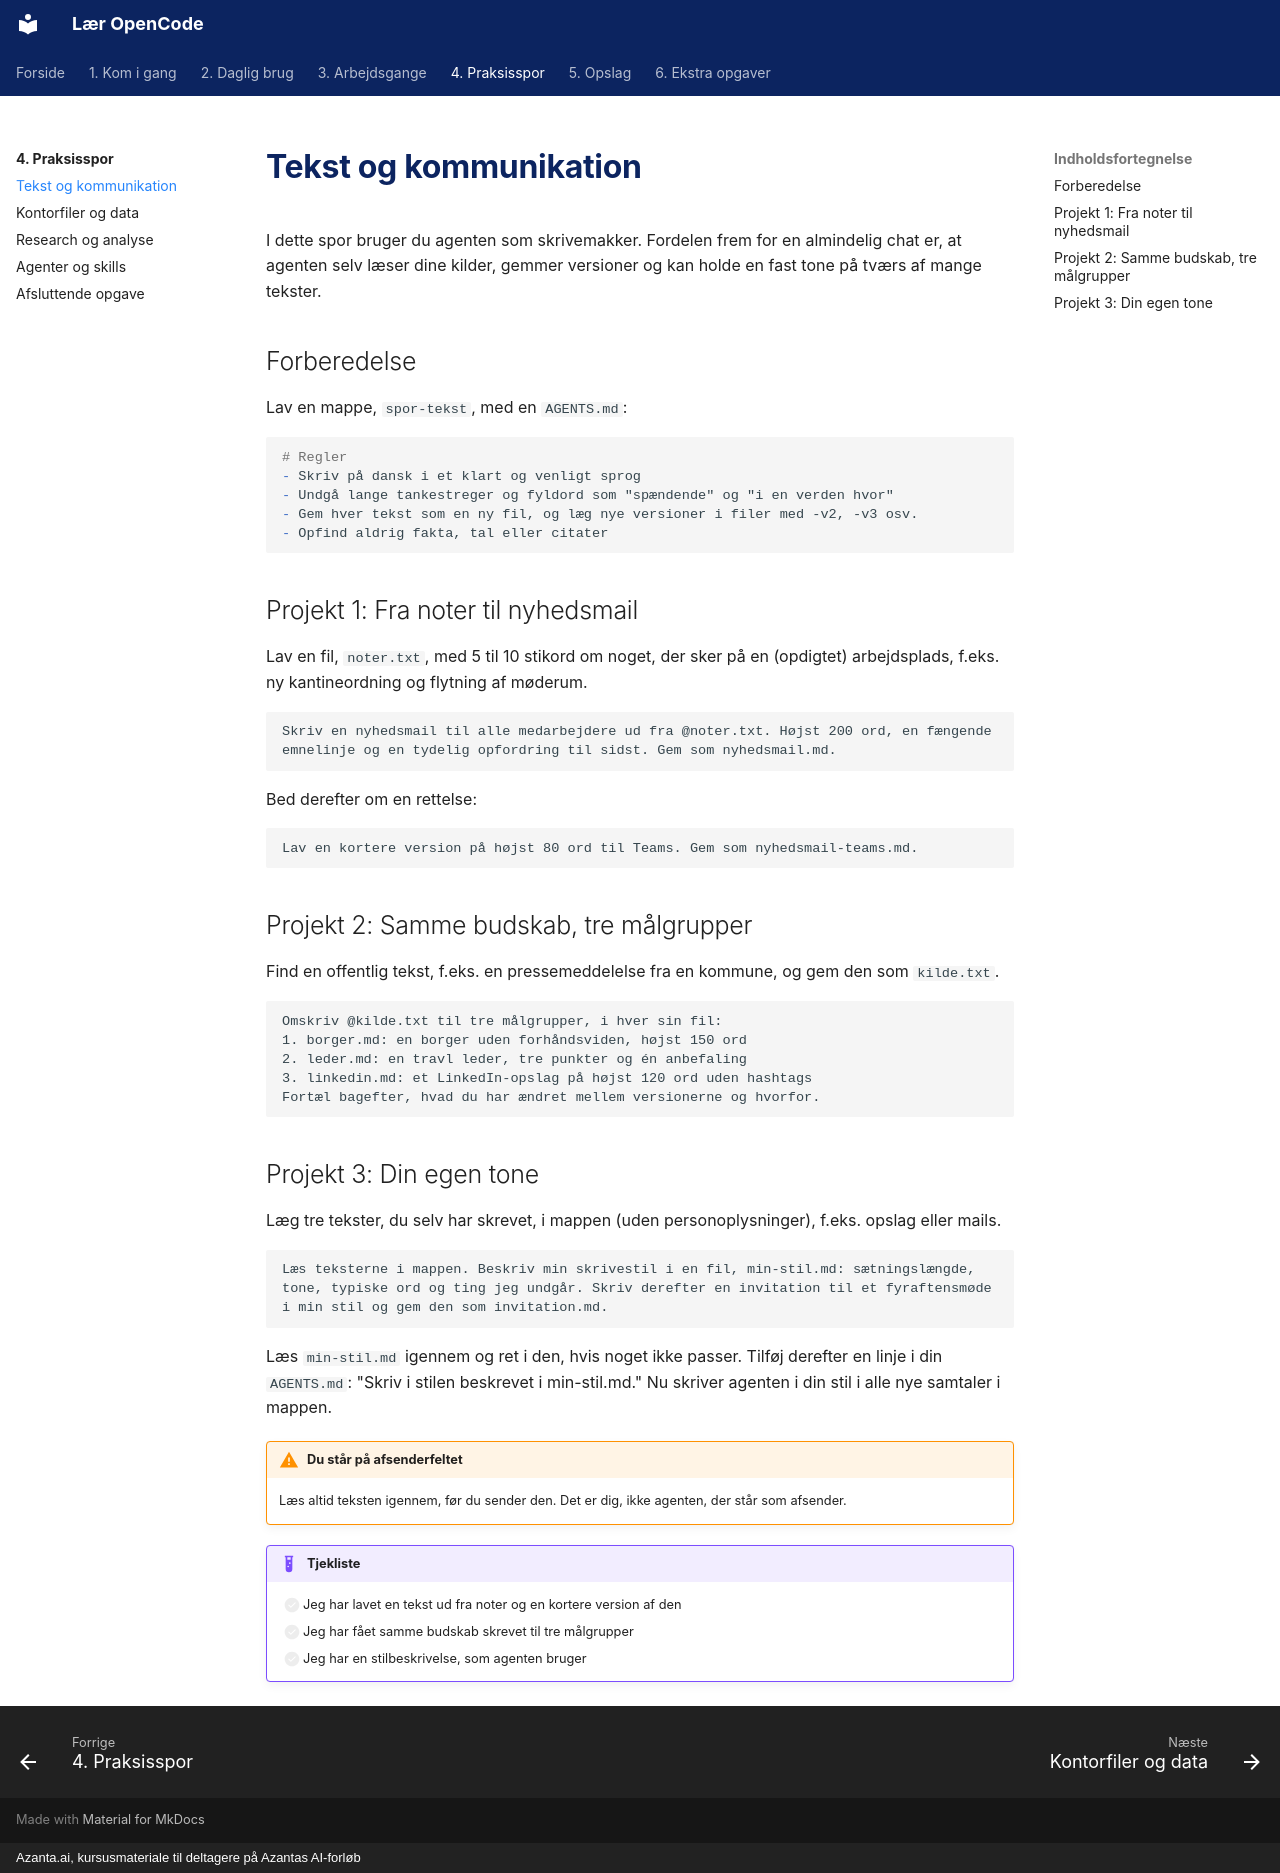

repository: hellstern/laer-opencode · page: spor/tekst/index.html · generator: mkdocs · copyright: Azanta.ai, kursusmateriale til deltagere på Azantas AI-forløb

# Tekst og kommunikation

I dette spor bruger du agenten som skrivemakker. Fordelen frem for en almindelig chat er, at agenten selv læser dine kilder, gemmer versioner og kan holde en fast tone på tværs af mange tekster.

## Forberedelse

Lav en mappe, `spor-tekst`, med en `AGENTS.md`:

```markdown
# Regler
- Skriv på dansk i et klart og venligt sprog
- Undgå lange tankestreger og fyldord som "spændende" og "i en verden hvor"
- Gem hver tekst som en ny fil, og læg nye versioner i filer med -v2, -v3 osv.
- Opfind aldrig fakta, tal eller citater
```

## Projekt 1: Fra noter til nyhedsmail

Lav en fil, `noter.txt`, med 5 til 10 stikord om noget, der sker på en (opdigtet) arbejdsplads, f.eks. ny kantineordning og flytning af møderum.

```text
Skriv en nyhedsmail til alle medarbejdere ud fra @noter.txt. Højst 200 ord, en fængende emnelinje og en tydelig opfordring til sidst. Gem som nyhedsmail.md.
```

Bed derefter om en rettelse:

```text
Lav en kortere version på højst 80 ord til Teams. Gem som nyhedsmail-teams.md.
```

## Projekt 2: Samme budskab, tre målgrupper

Find en offentlig tekst, f.eks. en pressemeddelelse fra en kommune, og gem den som `kilde.txt`.

```text
Omskriv @kilde.txt til tre målgrupper, i hver sin fil:
1. borger.md: en borger uden forhåndsviden, højst 150 ord
2. leder.md: en travl leder, tre punkter og én anbefaling
3. linkedin.md: et LinkedIn-opslag på højst 120 ord uden hashtags
Fortæl bagefter, hvad du har ændret mellem versionerne og hvorfor.
```

## Projekt 3: Din egen tone

Læg tre tekster, du selv har skrevet, i mappen (uden personoplysninger), f.eks. opslag eller mails.

```text
Læs teksterne i mappen. Beskriv min skrivestil i en fil, min-stil.md: sætningslængde, tone, typiske ord og ting jeg undgår. Skriv derefter en invitation til et fyraftensmøde i min stil og gem den som invitation.md.
```

Læs `min-stil.md` igennem og ret i den, hvis noget ikke passer. Tilføj derefter en linje i din `AGENTS.md`: "Skriv i stilen beskrevet i min-stil.md." Nu skriver agenten i din stil i alle nye samtaler i mappen.

!!! warning "Du står på afsenderfeltet"
    Læs altid teksten igennem, før du sender den. Det er dig, ikke agenten, der står som afsender.

!!! example "Tjekliste"
    - [ ] Jeg har lavet en tekst ud fra noter og en kortere version af den
    - [ ] Jeg har fået samme budskab skrevet til tre målgrupper
    - [ ] Jeg har en stilbeskrivelse, som agenten bruger
